Run: headless pygame with SDL's dummy video driver; simulated clock (each Clock.tick advances the game by its frame time, no real sleeping); random seed 0; keys injected as events and as key.get_pressed() state; no mouse input.
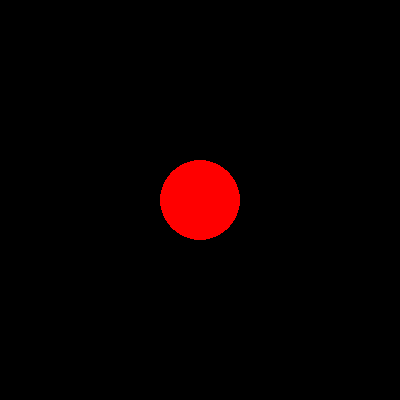
Frame 1 of 4 · flips 1–60 · no input
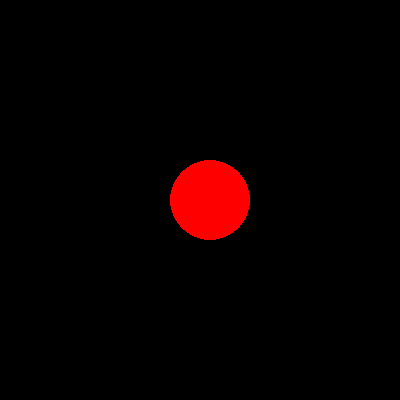
Frame 2 of 4 · flips 61–180 · tapped SPACE, RETURN · held RIGHT (→), D
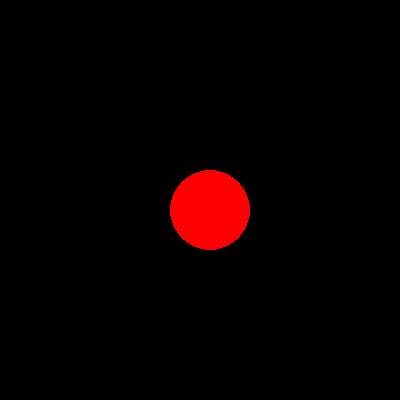
Frame 3 of 4 · flips 181–300 · held DOWN (↓), S
Frame 4 of 4 · flips 301–420 · held LEFT (←), A, UP (↑), W · screen same as frame 1, image omitted

The pygame program that drew these frames:

import pygame
from pygame.locals import *

pygame.init()

altura = 400
largura = 400

x = 400/2
y = 400/2

tela = pygame.display.set_mode((altura,largura))

pygame.display.set_caption("Jogo da Eve")
relogio = pygame.time.Clock()

while True:
    relogio.tick(30)
    tela.fill((0,0,0)) 
    for event in pygame.event.get():
        if event.type == QUIT:
            pygame.guit()
            exit()

        if event.type == KEYDOWN:
            if event.key == K_UP:
                y -= 10
            elif event.key == K_DOWN:
                y += 10
            elif event.key == K_LEFT:
                x -= 10 
            elif event.key == K_RIGHT:
                x += 10

    pygame.draw.circle(tela,(255,0,0),(x,y),40)

    
    
    pygame.display.update()
